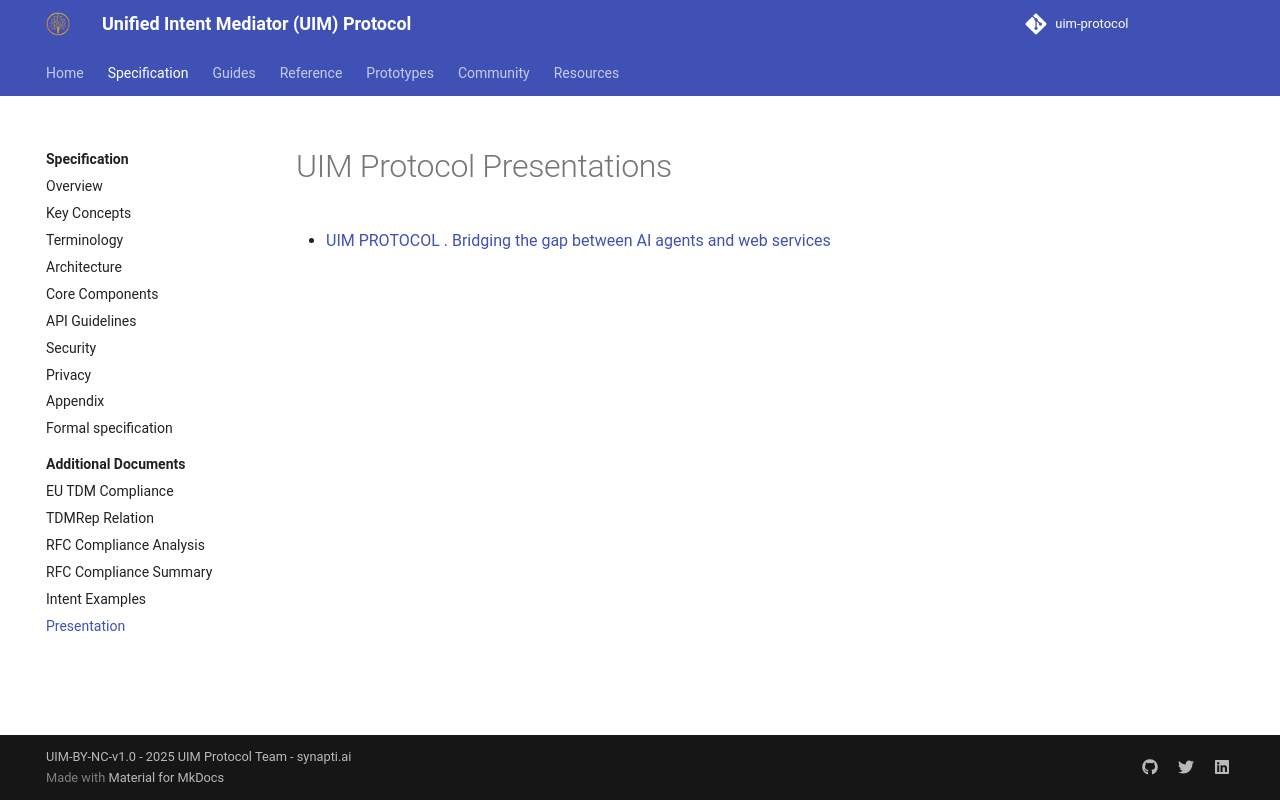

repository: synaptiai/uim-protocol · page: specification/additional/presentation/index.html · generator: mkdocs

# UIM Protocol Presentations

- [UIM PROTOCOL . Bridging the gap between AI agents and web services](https://docs.google.com/presentation/d/1zBMVlQXYtsk9aanXrpNFyrqHPQOlSY2Ck_AR3kaeppE/edit)
